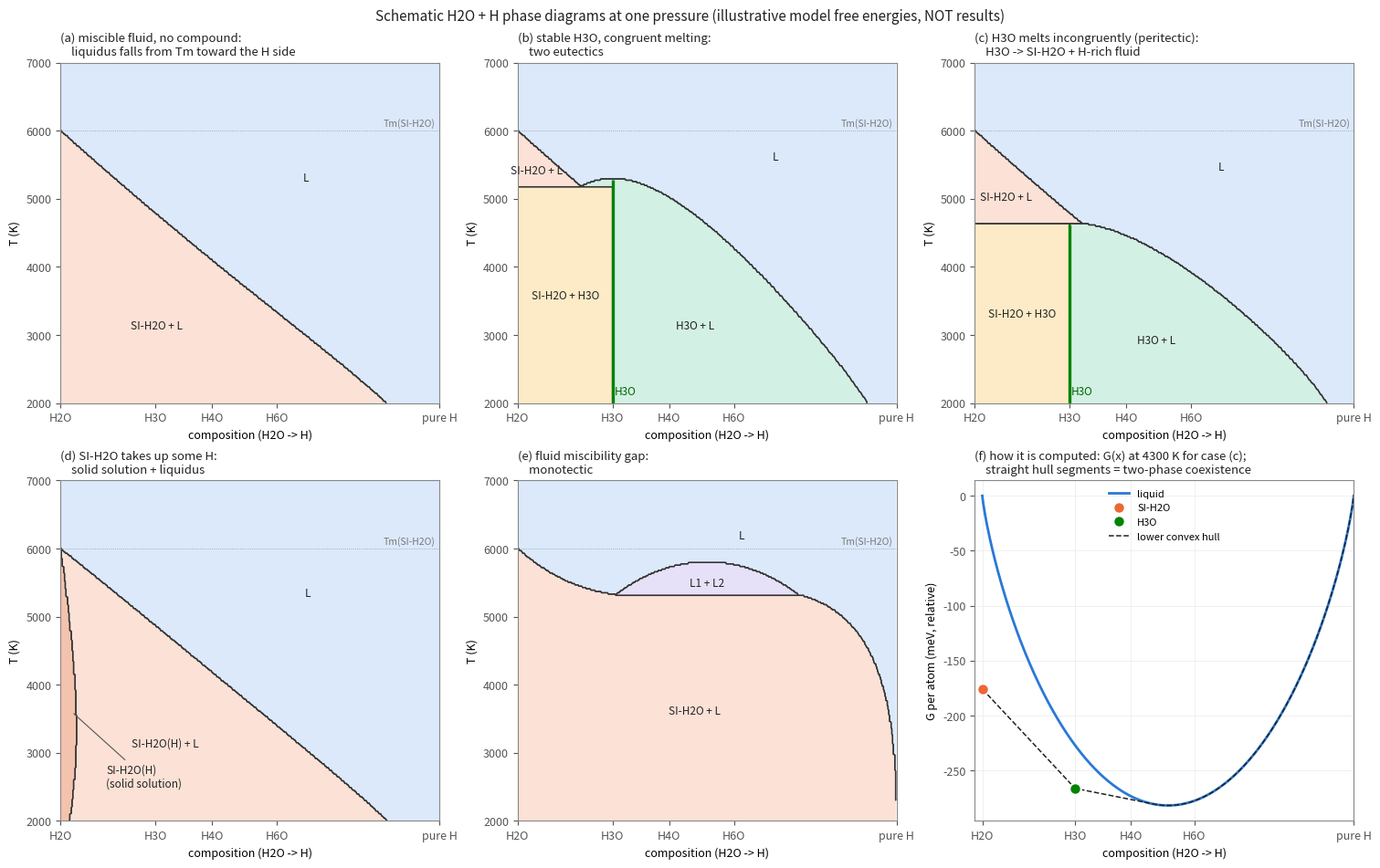

This figure's Python source:
#!/usr/bin/env python3
"""SCHEMATIC T-x phase diagrams of H2O + excess H at one pressure, computed (not drawn) from simple model free energies by the lower-convex-hull construction
that the real diagram will use on TDI / PWidom free energies. Numbers are illustrative only (not results).
   python mlp_pipeline/phase_diagram_examples.py -o docs/figures/phase_diagram_scenarios.png
Composition: c = fraction of the H2O -> H axis (c = 0 H2O, x_H = 2/3; c = 1 pure H), x_H = 2/3 + c/3. Free energies per atom in meV, relative to the pure liquids (linear terms do not change the hull).
Models: liquid  G_L(c) = kT [c ln c + (1-c) ln(1-c)] + W c (1-c)          (ideal + regular-solution mixing; W < 0 favours mixing, W > 2 kT_c gives a miscibility gap)
        SI-H2O  G_S = dS (T - Tm) at c = 0 (line compound), or a solid-solution curve with its own large W_s (limited H uptake into the superionic H sublattice)
        H3O     G_C = G_L(c_C) + dS_C (T - T_C) at c_C = 0.25 (T_C = melting point of the compound against the liquid of its own composition)
Pure H is fluid over the whole T range shown, so there is no solid on the H side."""
import argparse
import numpy as np

kB = 0.08617   # meV/K
TM, DS = 6000.0, 1.2 * kB          # SI-H2O O-sublattice melting T and entropy of melting per atom (illustrative)


def mix(c, T, W):
    c = np.clip(c, 1e-9, 1 - 1e-9)
    return kB * T * (c * np.log(c) + (1 - c) * np.log(1 - c)) + W * c * (1 - c)


def phases(sc, T):
    """list of (name, c array, G array) at temperature T for scenario sc"""
    cl = np.linspace(0, 1, 401)
    W = {"a": -100.0, "b": -100.0, "c": -100.0, "d": -100.0, "e": 1000.0}[sc]
    out = [("L", cl, mix(cl, T, W))]
    if sc == "d":                                             # SI-H2O dissolves a little H: solid-solution curve (W_s 400 meV + 650 meV per unit c: H-rich solid unfavourable)
        cs = np.linspace(0, 1, 401); out.append(("SI-H2O(H)", cs, DS * (T - TM) + mix(cs, T, 400.0) + 650.0 * cs))   # + linear penalty: no solid on the H side
    else:
        out.append(("SI-H2O", np.array([0.0]), np.array([DS * (T - TM)])))
    if sc in ("b", "c"):                                      # H3O compound: congruent (b) or hidden melting point -> peritectic (c)
        TC, DSC = (5300.0, 1.0 * kB) if sc == "b" else (4650.0, 1.3 * kB)
        out.append(("H3O", np.array([0.25]), np.array([mix(0.25, T, W) + DSC * (T - TC)])))
    return out


def lower_hull(pts):
    """pts: list of (c, G, phase, index). Monotone-chain lower hull, sorted by c then G."""
    pts = sorted(pts, key=lambda p: (p[0], p[1])); pts = [p for i, p in enumerate(pts) if i == 0 or p[0] != pts[i - 1][0]]; h = []   # same c: keep the lowest G only
    for p in pts:
        while len(h) >= 2 and (h[-1][0] - h[-2][0]) * (p[1] - h[-2][1]) - (h[-1][1] - h[-2][1]) * (p[0] - h[-2][0]) <= 0: h.pop()
        h.append(p)
    return h


def labels_at(sc, T, cq):
    ph = phases(sc, T); pts = [(c, g, n, i) for n, cc, gg in ph for i, (c, g) in enumerate(zip(cc, gg))]
    h = lower_hull(pts); lab = []
    for c in cq:
        k = max(0, min(len(h) - 2, np.searchsorted([p[0] for p in h], c) - 1)); a, b = h[k], h[k + 1]
        if a[2] == b[2] and abs(a[3] - b[3]) == 1: lab.append(a[2])
        elif a[2] == b[2] == "L": lab.append("L1 + L2")
        else: lab.append(" + ".join(sorted({a[2], b[2]}, key=lambda s: ["SI-H2O", "SI-H2O(H)", "H3O", "L"].index(s))))
    return lab, h, ph


REGION_COL = {"L": "#dbe9fb", "SI-H2O + L": "#fbe1d6", "SI-H2O(H) + L": "#fbe1d6", "SI-H2O(H)": "#f3c3ad", "H3O + L": "#d3f0e4",
              "SI-H2O + H3O": "#fcebc6", "L1 + L2": "#e6e1f8", "SI-H2O + L1 + L2": "#e6e1f8"}
TITLES = {"a": "(a) miscible fluid, no compound:\n    liquidus falls from Tm toward the H side",
          "b": "(b) stable H3O, congruent melting:\n    two eutectics",
          "c": "(c) H3O melts incongruently (peritectic):\n    H3O -> SI-H2O + H-rich fluid",
          "d": "(d) SI-H2O takes up some H:\n    solid solution + liquidus",
          "e": "(e) fluid miscibility gap:\n    monotectic"}


def hulls_figure(out, Ts=(6500.0, 5500.0, 4300.0, 3000.0)):
    """rows = scenarios (a)-(e), columns = temperatures: G(c) of every phase and the lower convex hull; straight hull pieces = two-phase coexistence (common tangent)"""
    import matplotlib; matplotlib.use("Agg"); import matplotlib.pyplot as plt
    plt.rcParams.update({"font.size": 8.5, "axes.edgecolor": "#888", "xtick.color": "#555", "ytick.color": "#555"})
    col = {"L": "#2a78d6", "SI-H2O": "#eb6834", "SI-H2O(H)": "#eb6834", "H3O": "#008300"}
    xt = [3 * n / (n + 1) - 2 for n in (2, 3, 4, 6)] + [1.0]; xtl = ["H2O", "H3O", "H4O", "H6O", "H"]
    cq = np.linspace(0.0015, 0.9985, 600)
    fig, axs = plt.subplots(5, len(Ts), figsize=(4.1 * len(Ts), 17), constrained_layout=True)
    for r, sc in enumerate("abcde"):
        for k, T in enumerate(Ts):
            ax = axs[r, k]; lab, h, ph = labels_at(sc, T, cq)
            for n, cc, gg in ph:
                if len(cc) > 1:
                    m = gg < 400; ax.plot(cc[m], gg[m], color=col[n], lw=1.8, label="liquid" if n == "L" else n + " (solid solution)")
                else: ax.plot(cc, gg, "o", color=col[n], ms=8, mec="white", mew=1.4, label=n, zorder=5)
            hc = np.array([p[0] for p in h]); hg = np.array([p[1] for p in h])
            for i in range(len(h) - 1):                       # two-phase pieces of the hull: thick grey; one-phase pieces lie on a curve
                a_, b_ = h[i], h[i + 1]
                if not (a_[2] == b_[2] and abs(a_[3] - b_[3]) == 1): ax.plot([a_[0], b_[0]], [a_[1], b_[1]], color="#222", lw=2.4, alpha=0.55, solid_capstyle="butt", zorder=4)
            ax.plot(hc, hg, color="#222", lw=0.8, ls="--", zorder=4)
            seg = []; prev = None                              # phase sequence along x, e.g. "SI-H2O + L | L"
            for c, l in zip(cq, lab):
                if l != prev: seg.append([l, c]); prev = l
            txt = "   |   ".join(f"{l}" for l, _ in seg); bnd = ", ".join(f"{2 / 3 + c / 3:.3f}" for _, c in seg[1:])
            ax.set_title(f"{T:.0f} K:  {txt}" + (f"\n    boundaries at x_H = {bnd}" if bnd else ""), loc="left", fontsize=8, color="#222")
            lo = min(min(hg), min(g.min() for _, _, g in ph)) - 25; hi = max(30, max((g.max() for n, c, g in ph if len(c) == 1), default=0) + 30)
            ax.set_ylim(lo, hi); ax.set_xlim(-0.03, 1.02); ax.set_xticks(xt); ax.set_xticklabels(xtl); ax.grid(True, color="#eee", lw=0.6)
            if k == 0: ax.set_ylabel(TITLES[sc].split(":")[0] + "\nG per atom (meV, rel.)", fontsize=9)
            if r == 0 and k == 0: ax.legend(frameon=False, fontsize=7.5, loc="lower left")
            if r == 2 and k == 0: ax.legend(frameon=False, fontsize=7.5, loc="lower left")
            if r == 3 and k == 0: ax.legend(frameon=False, fontsize=7.5, loc="lower left")
    fig.suptitle("Convex hulls behind the schematic phase diagrams (fixed P; rows = scenarios a-e, columns = T). Thick grey = two-phase tie line (common tangent); x_H = H/(H+O) atom fraction.\n"
                 "Illustrative model free energies, NOT results.", fontsize=10, color="#222")
    fig.savefig(out, dpi=130); print("wrote", out)


def main():
    ap = argparse.ArgumentParser(); ap.add_argument("-o", default="phase_diagram_scenarios.png"); ap.add_argument("--hulls", help="also write the G(x) hull panels (scenarios x temperatures) to this file"); a = ap.parse_args()
    if a.hulls: hulls_figure(a.hulls)
    import matplotlib; matplotlib.use("Agg"); import matplotlib.pyplot as plt
    plt.rcParams.update({"font.size": 9, "axes.edgecolor": "#888", "xtick.color": "#555", "ytick.color": "#555"})
    cq = np.linspace(0.0015, 0.9985, 500); Tq = np.linspace(2000, 7000, 260)
    fig, axs = plt.subplots(2, 3, figsize=(15, 9.4), constrained_layout=True)
    xt = [3 * n / (n + 1) - 2 for n in (2, 3, 4, 6)] + [1.0]; xtl = ["H2O", "H3O", "H4O", "H6O", "pure H"]   # c = 3 x_H - 2, x_H = n / (n + 1) for HnO
    for ax, sc in zip(axs.flat, "abcde"):
        grid = [labels_at(sc, T, cq)[0] for T in Tq]; names = sorted({l for row in grid for l in row}, key=lambda s: list(REGION_COL).index(s) if s in REGION_COL else 99)
        idx = np.array([[names.index(l) for l in row] for row in grid])
        from matplotlib.colors import ListedColormap
        ax.pcolormesh(cq, Tq, idx, cmap=ListedColormap([REGION_COL.get(n, "#eeeeee") for n in names]), vmin=-0.5, vmax=len(names) - 0.5, shading="auto", rasterized=True)
        for k in range(len(names)):
            ax.contour(cq, Tq, (idx == k).astype(float), levels=[0.5], colors="#333", linewidths=1.0)
        for k, n in enumerate(names):                         # label at the centroid of the largest part of each region
            m = idx == k
            if m.sum() < 60 or n == "SI-H2O(H)": continue
            ii, jj = np.nonzero(m); ax.text(cq[int(np.median(jj))], Tq[int(np.median(ii))], n, ha="center", va="center", fontsize=8.5, color="#222")
        if sc == "d": ax.annotate("SI-H2O(H)\n(solid solution)", xy=(0.03, 3600), xytext=(0.12, 2500), fontsize=8.5, color="#222", arrowprops=dict(arrowstyle="-", color="#555", lw=0.8))
        if sc in ("b", "c"):                                  # the compound is a vertical line where it is on the hull
            on = [T for T in Tq if any(p[2] == "H3O" for p in labels_at(sc, T, cq[:2])[1])]
            if on: ax.plot([0.25, 0.25], [min(on), max(on)], color="#008300", lw=2.4, solid_capstyle="butt"); ax.text(0.255, min(on) + 120, "H3O", color="#006400", fontsize=8.5)
        ax.axhline(TM, color="#999", lw=0.6, ls=":"); ax.text(0.99, TM + 60, "Tm(SI-H2O)", ha="right", fontsize=7.5, color="#777")
        ax.set_xticks(xt); ax.set_xticklabels(xtl); ax.set_xlim(0, 1); ax.set_ylim(Tq[0], Tq[-1]); ax.set_ylabel("T (K)"); ax.set_xlabel("composition (H2O -> H)")
        ax.set_title(TITLES[sc], loc="left", fontsize=9.5, color="#222")
    # (f): the construction itself, scenario (c) just below the peritectic: G(c) of each phase and the lower hull (common tangents)
    ax = axs[1, 2]; T0 = 4300.0; lab, h, ph = labels_at("c", T0, cq)
    col = {"L": "#2a78d6", "SI-H2O": "#eb6834", "H3O": "#008300"}
    for n, cc, gg in ph:
        if len(cc) > 1: ax.plot(cc, gg, color=col[n], lw=2, label="liquid")
        else: ax.plot(cc, gg, "o", color=col[n], ms=9, mec="white", mew=1.5, label=n, zorder=5)
    hc = np.array([p[0] for p in h]); hg = np.array([p[1] for p in h]); ax.plot(hc, hg, color="#222", lw=1.1, ls="--", label="lower convex hull", zorder=4)
    ax.set_xticks(xt); ax.set_xticklabels(xtl); ax.set_xlim(-0.02, 1.0); ax.set_xlabel("composition (H2O -> H)"); ax.set_ylabel("G per atom (meV, relative)")
    ax.grid(True, color="#eee", lw=0.6); ax.legend(frameon=False, fontsize=8, loc="upper center")
    ax.set_title(f"(f) how it is computed: G(x) at {T0:.0f} K for case (c);\n    straight hull segments = two-phase coexistence", loc="left", fontsize=9.5, color="#222")
    fig.suptitle("Schematic H2O + H phase diagrams at one pressure (illustrative model free energies, NOT results)", fontsize=11, color="#222")
    fig.savefig(a.o, dpi=150); print("wrote", a.o)


if __name__ == "__main__":
    main()
